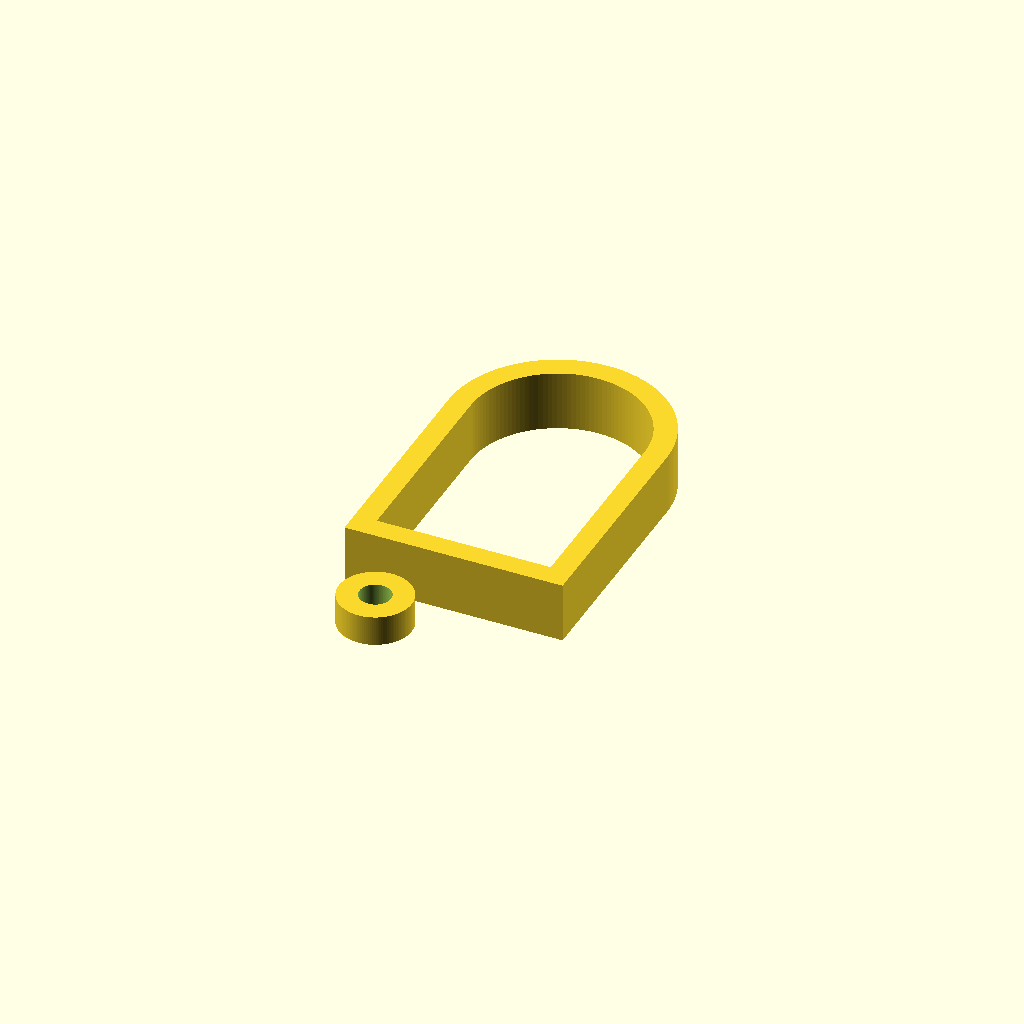
Cell 1: rendered with the file's own defaults.
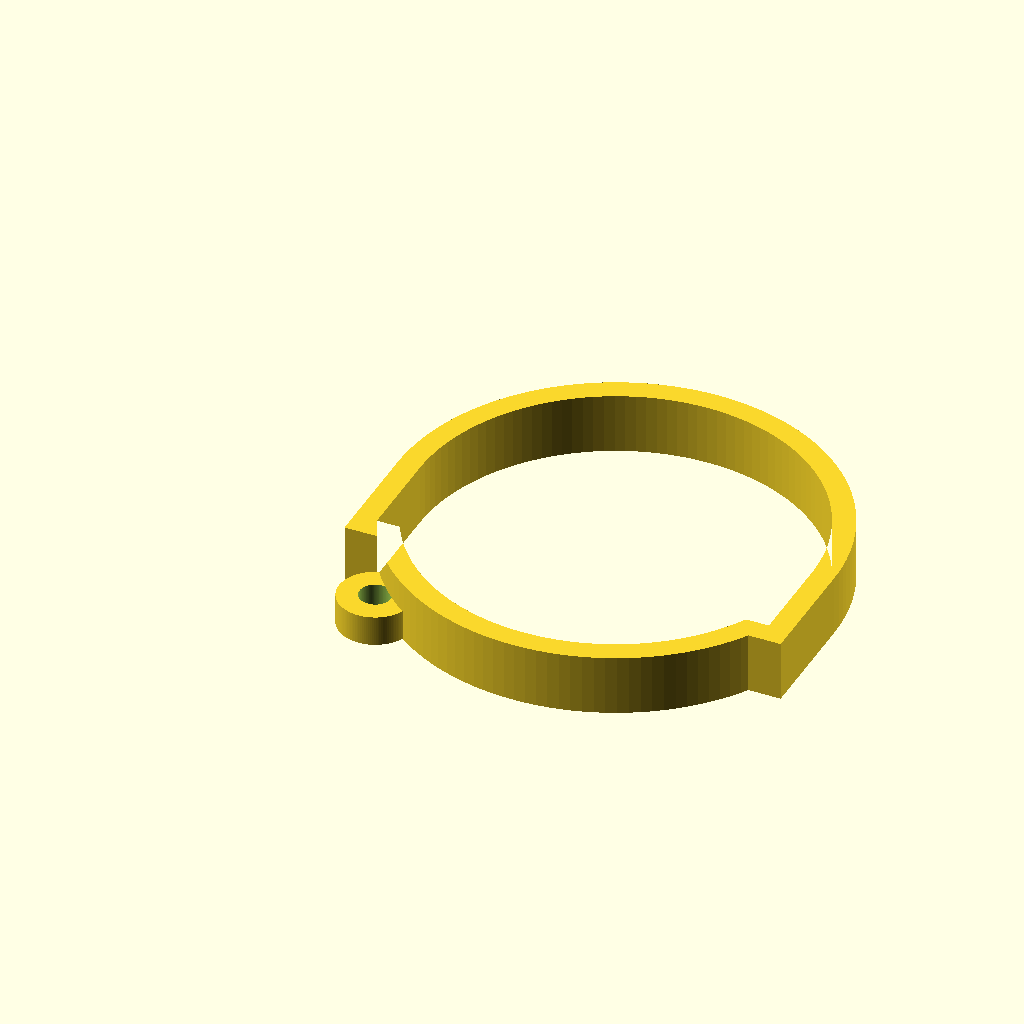
Cell 2: the same model with base_length = 0.79051.
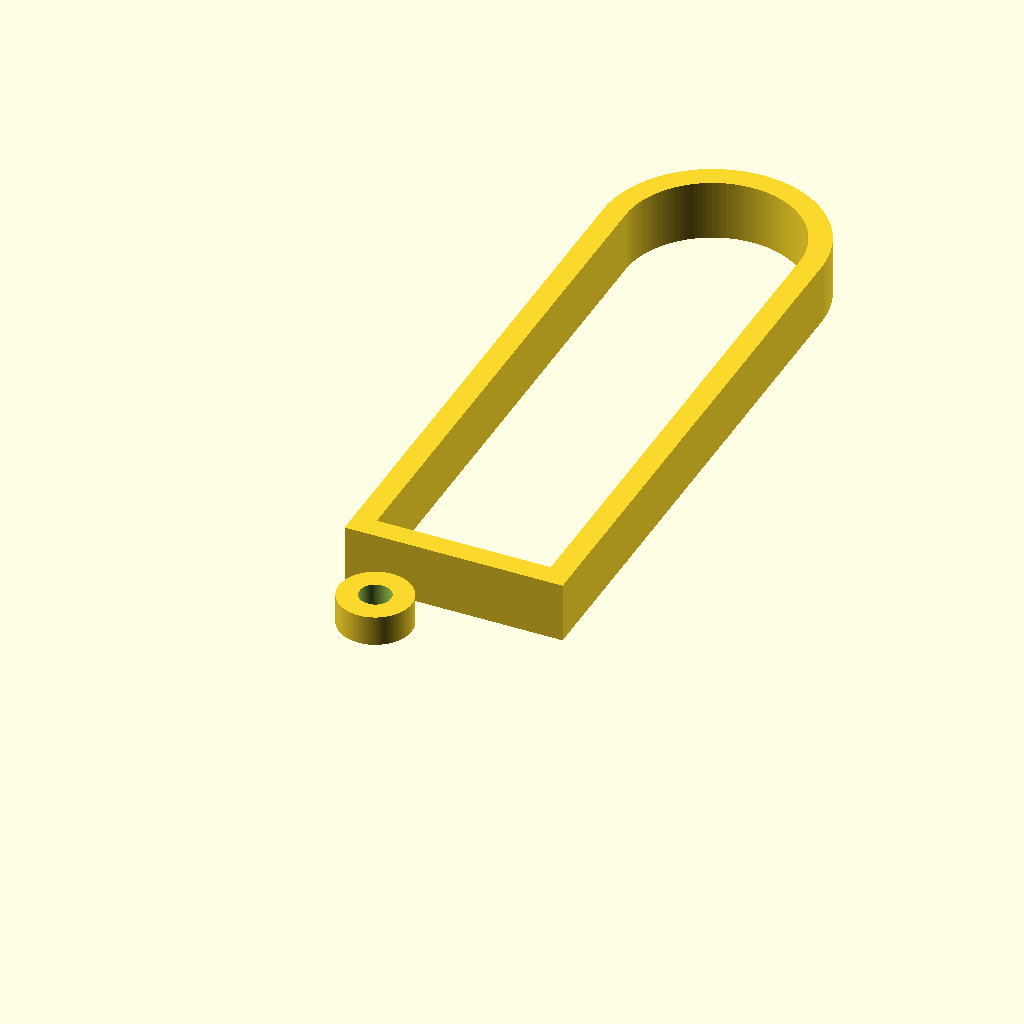
Cell 3: base_width = 1.20438 (everything else at default).
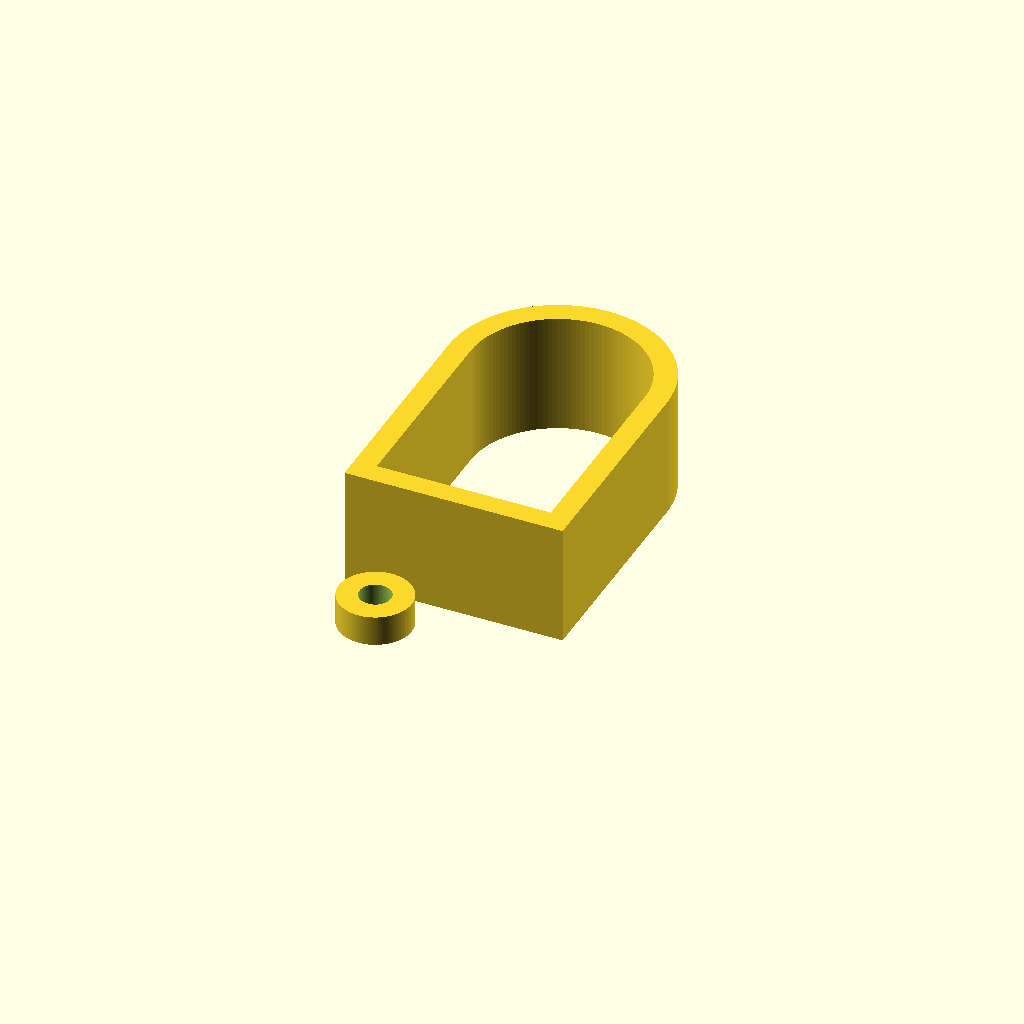
Cell 4: extrusion_depth = 0.219 (everything else at default).
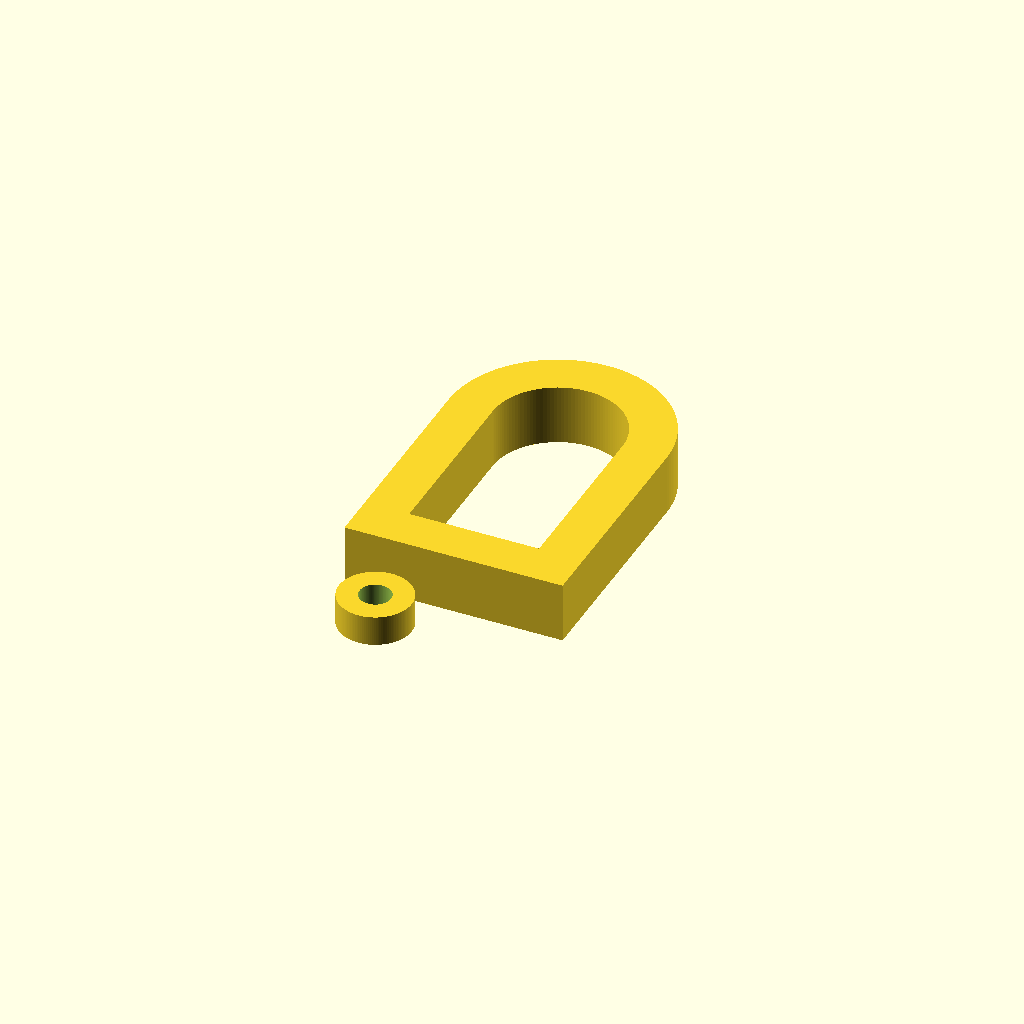
Cell 5: frame_wall_thick = 0.08 (everything else at default).
All cells are drawn from one camera (rotation 55°, 0°, 25°, orthographic, colour scheme Cornfield), so only the parameter changes between them.
Source of the model, projects/p3d-bench/demo/runs/text2cad_0000_00001749_parametric_openscad_qwen-reason/generated.scad:
// =========================================================
// Parametric D-Shaped Frame with Shallow Protrusion & Cut
// =========================================================

$fn = 128;

// Base & Frame Parameters
base_length      = 0.395255;
base_width       = 0.60219;
base_height      = 0.109489;
extrusion_depth  = 0.1095;
frame_wall_thick = 0.04;

// Protrusion Parameters
protr_axis_x     = 0.0942;
protr_axis_y     = -0.0821;
protr_radius     = 0.0657;
protr_height     = 0.054745;

// Cut Parameters
cut_radius       = 0.0285;
cut_height       = 0.056;

// =========================================================
// Profile Definitions
// =========================================================

// Outer D-shape (flat rear, curved front)
module profile_outer() {
    arc_r = base_length / 2;
    straight_h = base_width - arc_r;
    union() {
        square([base_length, straight_h]);
        translate([base_length/2, straight_h]) circle(r=arc_r);
    }
}

// Inner D-shape (uniform inward offset)
module profile_inner() {
    arc_r = base_length / 2 - frame_wall_thick;
    straight_h = base_width - base_length/2 - frame_wall_thick;
    translate([frame_wall_thick, frame_wall_thick]) {
        union() {
            square([base_length - 2*frame_wall_thick, straight_h]);
            translate([(base_length - 2*frame_wall_thick)/2, straight_h]) circle(r=arc_r);
        }
    }
}

// =========================================================
// Main Assembly
// =========================================================

difference() {
    union() {
        // Full-depth D-shaped frame
        linear_extrude(height=extrusion_depth) {
            difference() {
                profile_outer();
                profile_inner();
            }
        }

        // Shallow round protrusion attached outside front-left
        translate([protr_axis_x, protr_axis_y, 0]) {
            cylinder(r=protr_radius, h=protr_height);
        }
    }

    // Concentric circular through-cut in the protrusion
    translate([protr_axis_x, protr_axis_y, -0.001]) {
        cylinder(r=cut_radius, h=cut_height);
    }
}
Customizer parameters (derived from the source; name, type, default, range or options):
base_length: number, default 0.395255
base_width: number, default 0.60219
base_height: number, default 0.109489
extrusion_depth: number, default 0.1095
frame_wall_thick: number, default 0.04
protr_axis_x: number, default 0.0942
protr_axis_y: number, default -0.0821
protr_radius: number, default 0.0657
protr_height: number, default 0.054745
cut_radius: number, default 0.0285
cut_height: number, default 0.056
